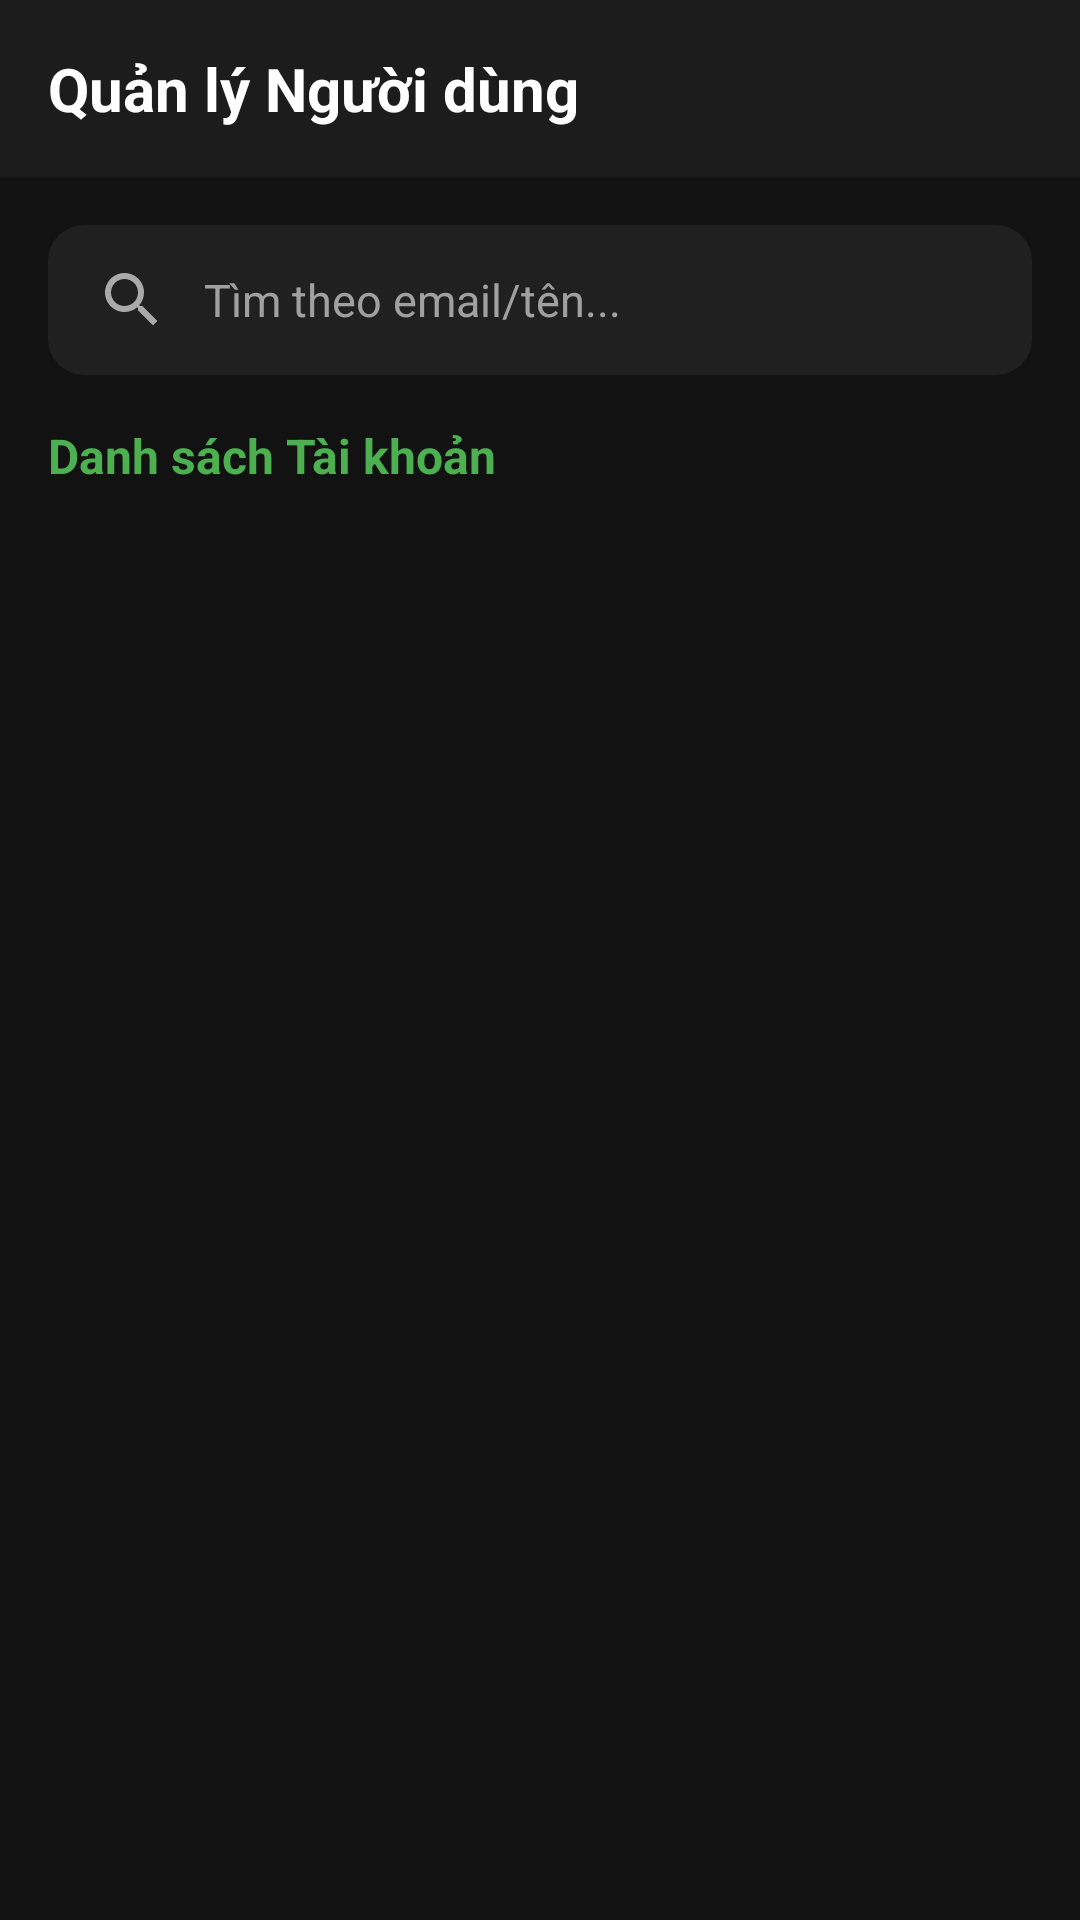

Android layout source for this screen:
<!-- AndroidManifest.xml: application theme Theme.DUAN1 -->
<!-- res/layout/fragment_admin_users.xml -->
<?xml version="1.0" encoding="utf-8"?>
<androidx.constraintlayout.widget.ConstraintLayout xmlns:android="http://schemas.android.com/apk/res/android"
    xmlns:app="http://schemas.android.com/apk/res-auto"
    xmlns:tools="http://schemas.android.com/tools"
    android:layout_width="match_parent"
    android:layout_height="match_parent"
    android:background="@color/dark_background">

    <LinearLayout
        android:id="@+id/admin_header_layout"
        android:layout_width="match_parent"
        android:layout_height="wrap_content"
        android:background="#1C1C1C"
        android:gravity="center_vertical"
        android:orientation="horizontal"
        android:padding="16dp"
        app:layout_constraintTop_toTopOf="parent">

        <TextView
            android:layout_width="0dp"
            android:layout_height="wrap_content"
            android:layout_weight="1"
            android:text="Quản lý Người dùng"
            android:textColor="@android:color/white"
            android:textSize="20sp"
            android:textStyle="bold" />

    </LinearLayout>

    <LinearLayout
        android:id="@+id/search_filter_bar"
        android:layout_width="match_parent"
        android:layout_height="wrap_content"
        android:orientation="horizontal"
        android:padding="16dp"
        app:layout_constraintTop_toBottomOf="@id/admin_header_layout">

        <EditText
            android:id="@+id/et_search_user"
            android:layout_width="0dp"
            android:layout_height="50dp"
            android:layout_weight="1"
            android:background="@drawable/search_input_background"
            android:drawableStart="@drawable/ic_search"
            android:drawablePadding="12dp"
            android:drawableTint="@color/gray_icon"
            android:hint="Tìm theo email/tên..."
            android:imeOptions="actionSearch"
            android:maxLines="1"
            android:paddingStart="16dp"
            android:paddingEnd="16dp"
            android:textColor="@android:color/white"
            android:textColorHint="@color/gray_text"
            android:textSize="15sp" />

    </LinearLayout>

    <TextView
        android:id="@+id/user_list_title"
        android:layout_width="wrap_content"
        android:layout_height="wrap_content"
        android:layout_marginStart="16dp"
        android:text="Danh sách Tài khoản"
        android:textColor="@color/pitch_green"
        android:textSize="16sp"
        android:textStyle="bold"
        app:layout_constraintStart_toStartOf="parent"
        app:layout_constraintTop_toBottomOf="@id/search_filter_bar" />

    <androidx.recyclerview.widget.RecyclerView
        android:id="@+id/rv_user_list"
        android:layout_width="0dp"
        android:layout_height="0dp"
        android:layout_marginTop="12dp"
        android:clipToPadding="false"
        android:paddingBottom="80dp"
        app:layout_constraintBottom_toBottomOf="parent"
        app:layout_constraintEnd_toEndOf="parent"
        app:layout_constraintStart_toStartOf="parent"
        app:layout_constraintTop_toBottomOf="@id/user_list_title"
        tools:itemCount="5"
        tools:listitem="@layout/item_admin_user_card" />
</androidx.constraintlayout.widget.ConstraintLayout>
<!-- res/layout/item_admin_user_card.xml (included above) -->
<?xml version="1.0" encoding="utf-8"?>
<androidx.cardview.widget.CardView
    xmlns:android="http://schemas.android.com/apk/res/android"
    xmlns:app="http://schemas.android.com/apk/res-auto"
    xmlns:tools="http://schemas.android.com/tools"
    android:layout_width="match_parent"
    android:layout_height="wrap_content"
    android:layout_marginBottom="8dp"
    android:layout_marginTop="4dp"
    android:layout_marginHorizontal="16dp"
    app:cardBackgroundColor="#212121"
    app:cardCornerRadius="12dp"
    app:cardElevation="4dp">

    <LinearLayout
        android:layout_width="match_parent"
        android:layout_height="wrap_content"
        android:orientation="horizontal"
        android:padding="16dp"
        android:gravity="center_vertical">

        <LinearLayout
            android:layout_width="0dp"
            android:layout_height="wrap_content"
            android:layout_weight="1"
            android:orientation="vertical"
            android:layout_marginEnd="8dp">

            <TextView
                android:id="@+id/tv_user_name"
                android:layout_width="wrap_content"
                android:layout_height="wrap_content"
                android:textColor="@android:color/white"
                android:textSize="15sp"
                android:textStyle="bold"
                android:maxLines="1"
                android:ellipsize="end"
                tools:text="Trần Lê Quốc Dũng"/>

            <TextView
                android:id="@+id/tv_user_email"
                android:layout_width="wrap_content"
                android:layout_height="wrap_content"
                android:textColor="#999999"
                android:textSize="13sp"
                android:layout_marginTop="4dp"
                android:maxLines="1"
                android:ellipsize="end"
                tools:text="email@example.com"/>
        </LinearLayout>

        <com.google.android.material.button.MaterialButton
            android:id="@+id/btn_delete_user"
            android:layout_width="wrap_content"
            android:layout_height="40dp"
            android:text="Xóa"
            android:textColor="@android:color/white"
            android:backgroundTint="#FF4444"
            android:textSize="12sp"
            app:cornerRadius="20dp"
            android:textAllCaps="false"
            android:paddingHorizontal="20dp"
            android:insetTop="0dp"
            android:insetBottom="0dp"/>

    </LinearLayout>
</androidx.cardview.widget.CardView>
<!-- resources referenced by this layout -->
<resources>
  <color name="dark_background">#121212</color>
  <color name="gray_icon">#AAAAAA</color>
  <color name="gray_text">#A0A0A0</color>
  <color name="pitch_green">#4CAF50</color>
  <!-- drawable ic_search (drawable) -->
  <vector xmlns:android="http://schemas.android.com/apk/res/android"
      android:width="24dp"
      android:height="24dp"
      android:viewportWidth="24"
      android:viewportHeight="24"
      android:tint="?attr/colorControlNormal">
  
      <path
          android:fillColor="@android:color/white"
          android:pathData="M15.5,14h-0.79l-0.28,-0.27C15.41,12.59 16,11.11 16,9.5C16,5.91 13.09,3 9.5,3S3,5.91 3,9.5 5.91,16 9.5,16c1.61,0 3.09,-0.59 4.23,-1.57l0.27,0.28v0.79l5,5L20.49,19l-5,-5zM9.5,14C7.01,14 5,11.99 5,9.5S7.01,5 9.5,5 14,7.01 14,9.5 11.99,14 9.5,14z"/>
  </vector>
  <!-- drawable search_input_background (drawable) -->
  <?xml version="1.0" encoding="utf-8"?>
  <shape xmlns:android="http://schemas.android.com/apk/res/android"
      android:shape="rectangle">
  
      <solid android:color="#202020"/>
  
      <corners android:radius="12dp"/>
  
  </shape>
  <style name="Theme.DUAN1" parent="Base.Theme.DUAN1" />
  <style name="Base.Theme.DUAN1" parent="Theme.Material3.DayNight.NoActionBar">
          <item name="android:statusBarColor">@color/black</item>
  
          <item name="android:windowLightStatusBar">false</item>
  
          <item name="colorPrimary">@color/pitch_green</item>
          <item name="colorOnPrimary">@color/white</item>
      </style>
  <color name="black">#FF000000</color>
  <color name="white">#FFFFFFFF</color>
</resources>
